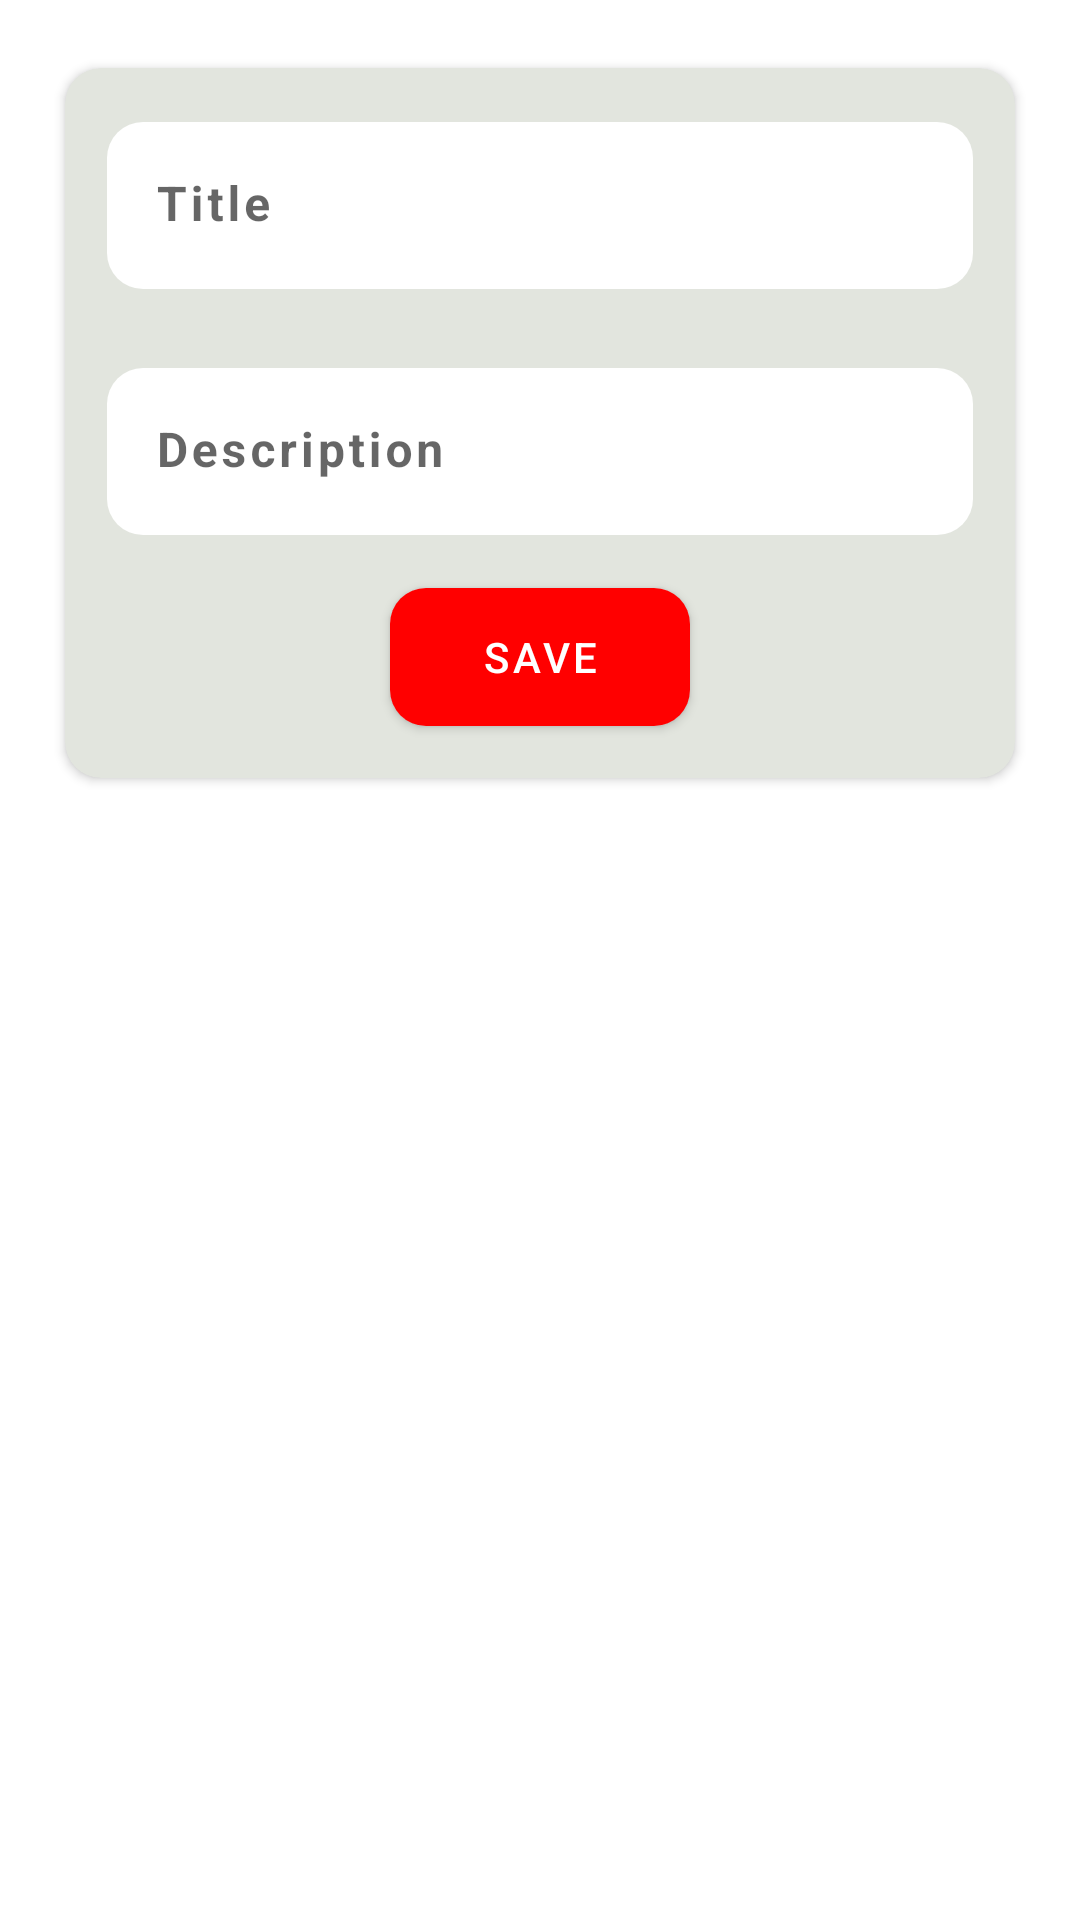

The Android layout XML behind this screen, and the referenced resources:
<!-- AndroidManifest.xml: application theme Theme.Realm_test -->
<!-- res/layout/fragment_article.xml -->
<?xml version="1.0" encoding="utf-8"?>
<LinearLayout xmlns:android="http://schemas.android.com/apk/res/android"
    xmlns:app="http://schemas.android.com/apk/res-auto"
    xmlns:tools="http://schemas.android.com/tools"
    android:layout_width="match_parent"
    android:layout_height="match_parent"
    android:background="@color/white"
    android:orientation="vertical"
    tools:context=".fragment.ArticleFragment">

    <LinearLayout
        android:layout_width="match_parent"
        android:layout_height="wrap_content"
        android:layout_marginHorizontal="16dp"
        android:layout_marginVertical="16dp"
        android:orientation="vertical"
        tools:ignore="UselessParent">

        <androidx.cardview.widget.CardView
            android:layout_width="match_parent"
            android:layout_height="250dp"
            android:backgroundTint="#E2E5DE"
            android:elevation="40dp"
            app:cardCornerRadius="12dp"
            app:cardUseCompatPadding="true">

            <com.google.android.material.textfield.TextInputLayout
                android:id="@+id/titleLayout"
                android:layout_width="match_parent"
                android:layout_height="wrap_content"
                android:layout_marginHorizontal="14dp"
                android:layout_marginTop="18dp"
                app:boxBackgroundColor="@color/white"
                app:boxCornerRadiusBottomEnd="12dp"
                app:boxCornerRadiusBottomStart="12dp"
                app:boxCornerRadiusTopEnd="12dp"
                app:boxCornerRadiusTopStart="12dp"
                app:boxStrokeErrorColor="@color/red"
                app:boxStrokeWidth="0dp"
                app:boxStrokeWidthFocused="0dp">

                <com.google.android.material.textfield.TextInputEditText
                    android:id="@+id/etTitle"
                    android:layout_width="match_parent"
                    android:layout_height="match_parent"
                    android:hint="Title"
                    android:letterSpacing="0.08"
                    android:textColor="#454545"
                    android:textColorHint="#8A8A8A"
                    android:textSize="16sp"
                    android:textStyle="bold"
                    tools:ignore="HardcodedText" />
            </com.google.android.material.textfield.TextInputLayout>

            <com.google.android.material.textfield.TextInputLayout
                android:id="@+id/descLayout"
                android:layout_width="match_parent"
                android:layout_height="wrap_content"
                android:layout_marginHorizontal="14dp"
                android:layout_marginTop="100dp"
                app:boxBackgroundColor="@color/white"
                app:boxCornerRadiusBottomEnd="12dp"
                app:boxCornerRadiusBottomStart="12dp"
                app:boxCornerRadiusTopEnd="12dp"
                app:boxCornerRadiusTopStart="12dp"
                app:boxStrokeErrorColor="@color/red"
                app:boxStrokeWidth="0dp"
                app:boxStrokeWidthFocused="0dp">

                <com.google.android.material.textfield.TextInputEditText
                    android:id="@+id/etDesc"
                    android:layout_width="match_parent"
                    android:layout_height="match_parent"
                    android:hint="Description"
                    android:letterSpacing="0.08"
                    android:textColor="#454545"
                    android:textColorHint="#8A8A8A"
                    android:textSize="16sp"
                    android:textStyle="bold"
                    tools:ignore="HardcodedText" />
            </com.google.android.material.textfield.TextInputLayout>

            <androidx.cardview.widget.CardView
                android:layout_width="100dp"
                android:layout_height="46dp"
                android:layout_gravity="center"
                android:layout_marginTop="84dp"
                android:layout_marginBottom="6dp"
                android:elevation="40dp"
                app:cardCornerRadius="12dp">

                <com.google.android.material.button.MaterialButton
                    android:id="@+id/saveBtn"
                    android:layout_width="match_parent"
                    android:layout_height="match_parent"
                    android:layout_gravity="center"
                    android:background="@color/black"
                    android:text="Save"
                    android:textColor="@color/white"
                    tools:ignore="HardcodedText" />
            </androidx.cardview.widget.CardView>
        </androidx.cardview.widget.CardView>

        <androidx.recyclerview.widget.RecyclerView
            android:id="@+id/rcView"
            android:layout_width="match_parent"
            android:layout_height="wrap_content"
            android:layout_marginVertical="6dp"
            android:elevation="40dp"
            tools:listitem="@layout/article_items" />

    </LinearLayout>

</LinearLayout>
<!-- res/layout/article_items.xml (included above) -->
<?xml version="1.0" encoding="utf-8"?>
<androidx.cardview.widget.CardView xmlns:android="http://schemas.android.com/apk/res/android"
    xmlns:app="http://schemas.android.com/apk/res-auto"
    xmlns:tools="http://schemas.android.com/tools"
    android:layout_width="match_parent"
    android:layout_height="100dp"
    android:layout_marginHorizontal="6dp"
    android:layout_marginVertical="6dp"
    android:backgroundTint="#E2E5DE"
    android:elevation="60dp"
    app:cardCornerRadius="10dp">

    <LinearLayout
        android:layout_width="match_parent"
        android:layout_height="match_parent"
        android:baselineAligned="false"
        android:gravity="center"
        android:orientation="horizontal">

        <LinearLayout
            android:layout_width="match_parent"
            android:layout_height="match_parent"
            android:layout_marginVertical="8dp"
            android:layout_marginStart="14dp"
            android:layout_marginEnd="10dp"
            android:layout_weight="1"
            android:orientation="vertical"
            android:paddingVertical="10dp">

            <TextView
                android:id="@+id/tvTitle"
                android:layout_width="wrap_content"
                android:layout_height="wrap_content"
                android:letterSpacing="0.06"
                android:paddingVertical="2dp"
                android:text="Title"
                android:textColor="#454545"
                android:textSize="20sp"
                android:textStyle="bold"
                tools:ignore="HardcodedText" />

            <TextView
                android:id="@+id/tvDesc"
                android:layout_width="wrap_content"
                android:layout_height="wrap_content"
                android:letterSpacing="0.04"
                android:paddingVertical="4dp"
                android:text="Description"
                android:textColor="@color/grey"
                android:textSize="18sp"
                android:textStyle="bold"
                tools:ignore="HardcodedText" />
        </LinearLayout>

        <LinearLayout
            android:layout_width="match_parent"
            android:layout_height="50dp"
            android:layout_gravity="center"
            android:layout_weight="3"
            android:gravity="center"
            android:orientation="horizontal">

            <androidx.cardview.widget.CardView
                android:id="@+id/updateBtn"
                android:layout_width="30dp"
                android:layout_height="30dp"
                android:backgroundTint="@color/white"
                android:elevation="30dp"
                app:cardCornerRadius="250dp">

                <ImageView
                    android:layout_width="match_parent"
                    android:layout_height="match_parent"
                    android:layout_margin="4dp"
                    android:scaleType="centerCrop"
                    android:src="@drawable/pen"
                    tools:ignore="ContentDescription" />
            </androidx.cardview.widget.CardView>

            <androidx.cardview.widget.CardView
                android:id="@+id/deleteBtn"
                android:layout_width="30dp"
                android:layout_height="30dp"
                android:layout_marginHorizontal="6dp"
                android:backgroundTint="@color/white"
                android:elevation="30dp"
                app:cardCornerRadius="250dp">

                <ImageView
                    android:layout_width="match_parent"
                    android:layout_height="match_parent"
                    android:layout_margin="4dp"
                    android:scaleType="centerCrop"
                    android:src="@drawable/delete"
                    tools:ignore="ContentDescription" />
            </androidx.cardview.widget.CardView>
        </LinearLayout>
    </LinearLayout>
</androidx.cardview.widget.CardView>
<!-- resources referenced by this layout -->
<resources>
  <color name="black">#FF000000</color>
  <color name="grey">#808080</color>
  <color name="red">#FF0000</color>
  <color name="white">#FFFFFFFF</color>
  <!-- drawable delete (drawable) -->
  <vector android:height="24dp" android:tint="#443C3C"
      android:viewportHeight="24" android:viewportWidth="24"
      android:width="24dp" xmlns:android="http://schemas.android.com/apk/res/android">
      <path android:fillColor="@android:color/white" android:pathData="M6,19c0,1.1 0.9,2 2,2h8c1.1,0 2,-0.9 2,-2V7H6v12zM19,4h-3.5l-1,-1h-5l-1,1H5v2h14V4z"/>
  </vector>
  <!-- drawable pen (drawable) -->
  <vector android:height="24dp" android:tint="#443C3C"
      android:viewportHeight="24" android:viewportWidth="24"
      android:width="24dp" xmlns:android="http://schemas.android.com/apk/res/android">
      <path android:fillColor="@android:color/white" android:pathData="M3,17.25V21h3.75L17.81,9.94l-3.75,-3.75L3,17.25zM20.71,7.04c0.39,-0.39 0.39,-1.02 0,-1.41l-2.34,-2.34c-0.39,-0.39 -1.02,-0.39 -1.41,0l-1.83,1.83 3.75,3.75 1.83,-1.83z"/>
  </vector>
  <style name="Theme.Realm_test" parent="Theme.MaterialComponents.DayNight.NoActionBar">
          
          <item name="colorPrimary">@color/red</item>
          <item name="colorPrimaryVariant">@color/red</item>
          <item name="colorOnPrimary">@color/white</item>
          
          <item name="colorSecondary">@color/red</item>
          <item name="colorSecondaryVariant">@color/teal_700</item>
          <item name="colorOnSecondary">@color/black</item>
          
          <item name="android:statusBarColor" tools:targetApi="l">?attr/colorPrimaryVariant</item>
          
      </style>
  <color name="teal_700">#FF018786</color>
</resources>
